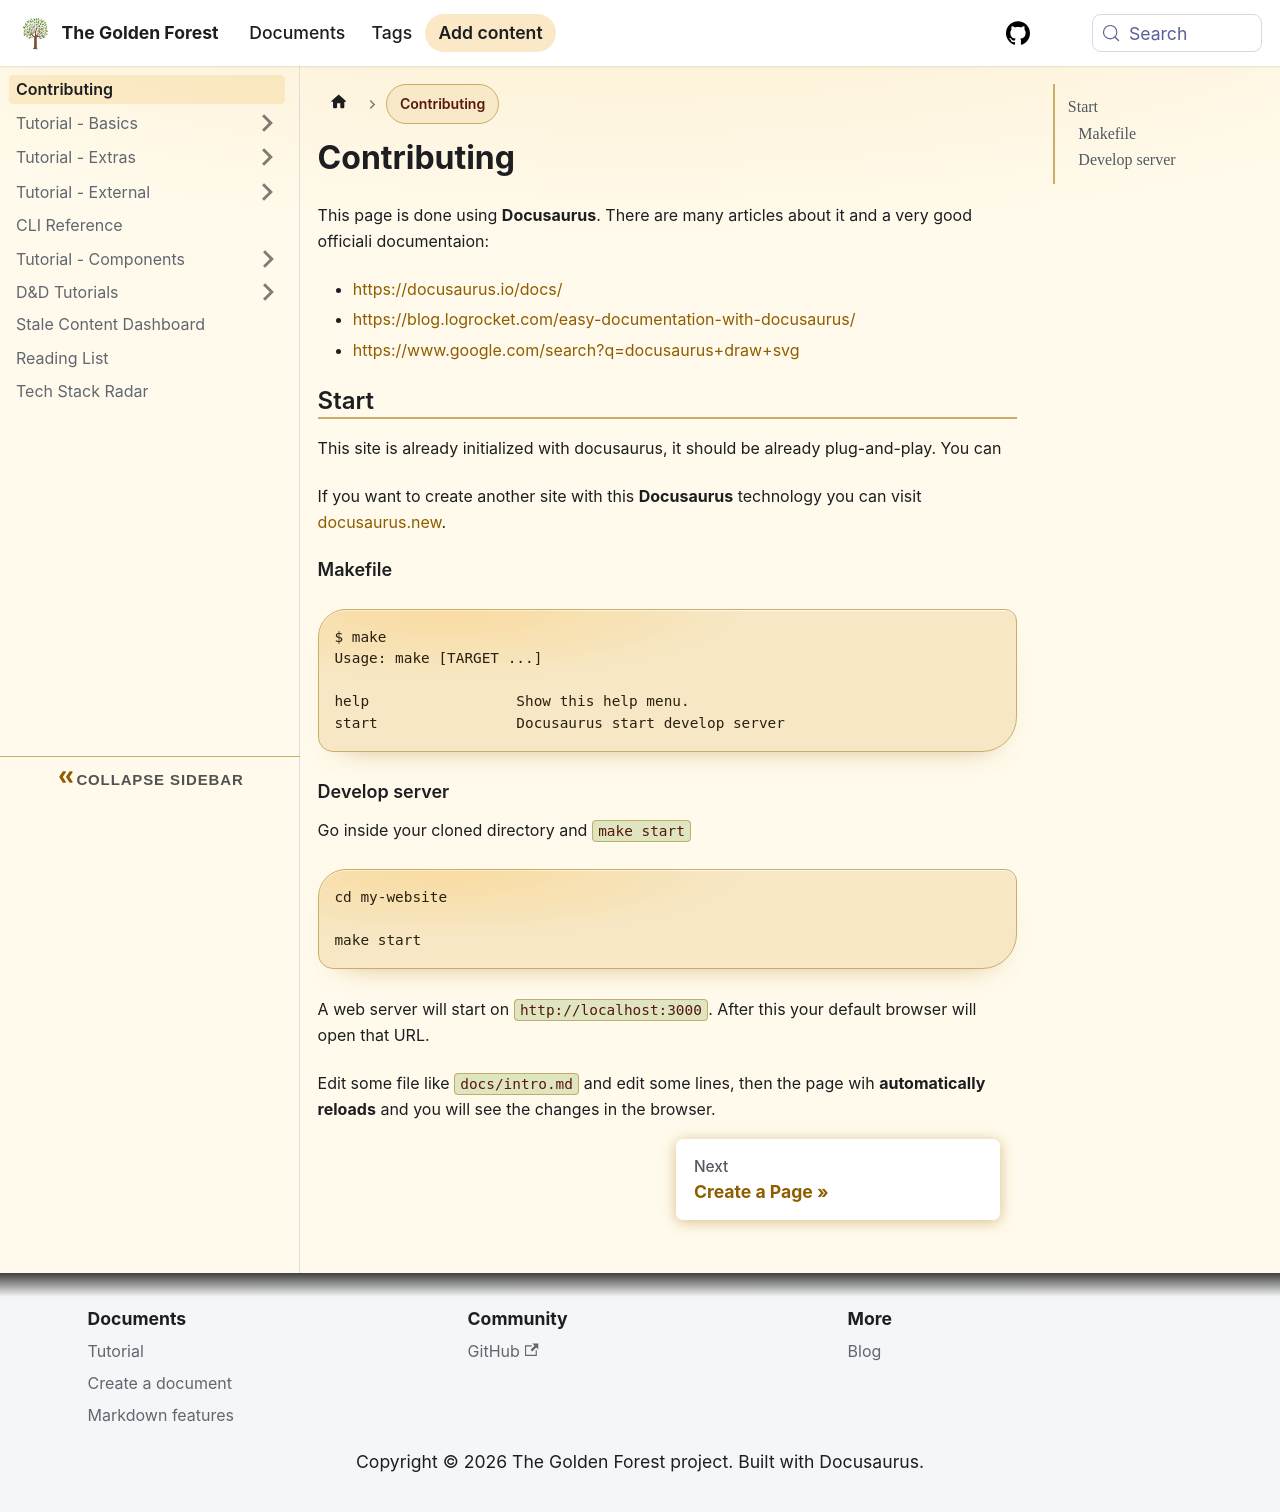

repository: sdelrio/golden-forest · page: pr-preview/pr-388/tutorial/tutorial-intro/index.html · generator: docusaurus

---
sidebar_position: 1
---

# Contributing

This page is done using **Docusaurus**. There are many articles about it and a very good officiali documentaion:

* [https://docusaurus.io/docs/](https://docusaurus.io/docs/)
* [https://blog.logrocket.com/easy-documentation-with-docusaurus/](https://blog.logrocket.com/easy-documentation-with-docusaurus/)
* [https://www.google.com/search?q=docusaurus+draw+svg](tutorial/tutorial-intro.md)

## Start

This site is already initialized with docusaurus, it should be already plug-and-play. You can

If you want to create another site with this **Docusaurus** technology you can visit [docusaurus.new](https://docusaurus.new).

### Makefile

```shell
$ make
Usage: make [TARGET ...]

help                 Show this help menu.
start                Docusaurus start develop server
```


### Develop server

Go inside your cloned directory and `make start`

```shell
cd my-website

make start
```

A web server will start on `http://localhost:3000`. After this your default browser will open that URL.

Edit some file like `docs/intro.md` and edit some lines, then the page wih **automatically reloads** and you will see the changes in the browser.
